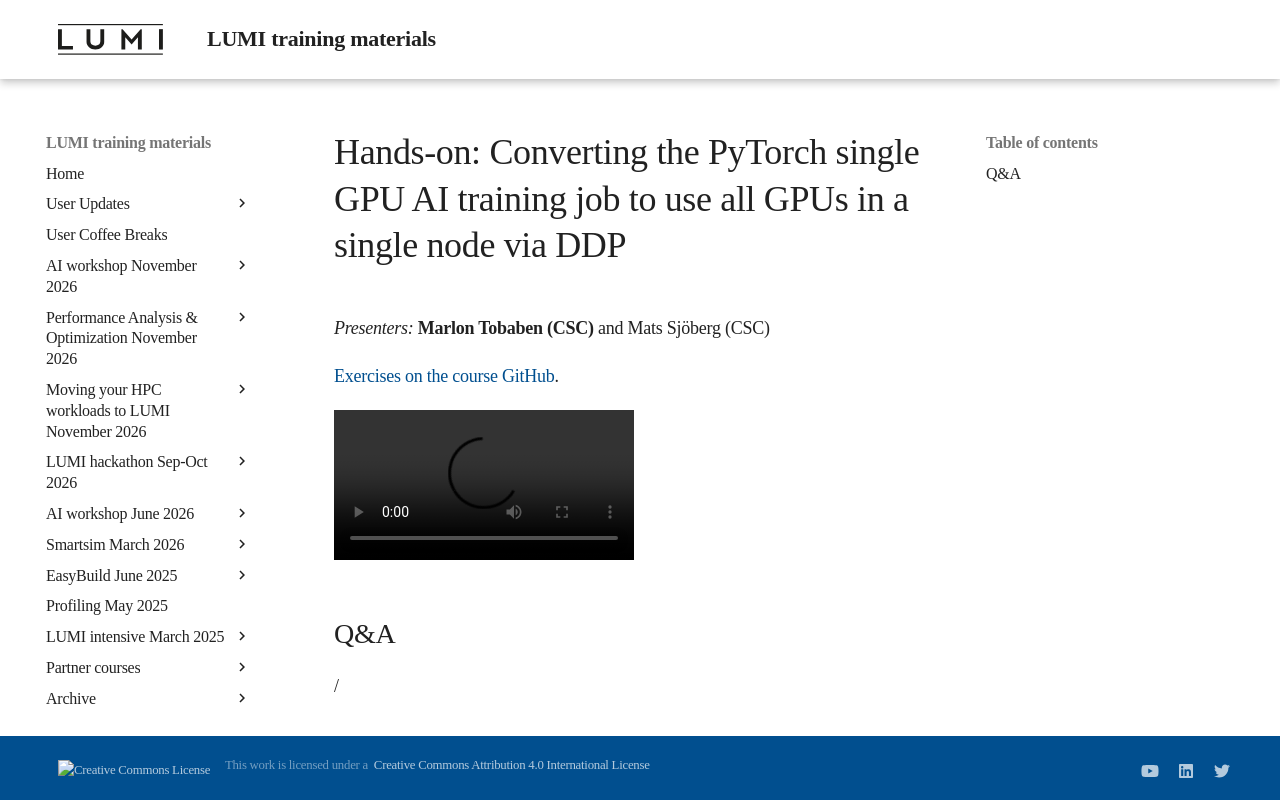

repository: Lumi-supercomputer/LUMI-training-materials · page: ai-20260611/E08_MultipleGPUs/index.html · generator: mkdocs

# Hands-on: Converting the PyTorch single GPU AI training job to use all GPUs in a single node via DDP

*Presenters:* **Marlon Tobaben (CSC)** and Mats Sjöberg (CSC)

[Exercises on the course GitHub](https://github.com/Lumi-supercomputer/Getting_Started_with_AI_workshop/tree/ai-20260611/08_Scaling_to_multiple_GPUs).

<!--
[Exercises on the course GitHub](https://github.com/Lumi-supercomputer/Getting_Started_with_AI_workshop/tree/main/08_Scaling_to_multiple_GPUs).
-->

<!--
A video recording of the discussion of the solution will follow.
-->

<video src="https://462000265.lumidata.eu/ai-20260611/recordings/E08_MultipleGPUs.mp4" controls="controls"></video>


## Q&A

/
